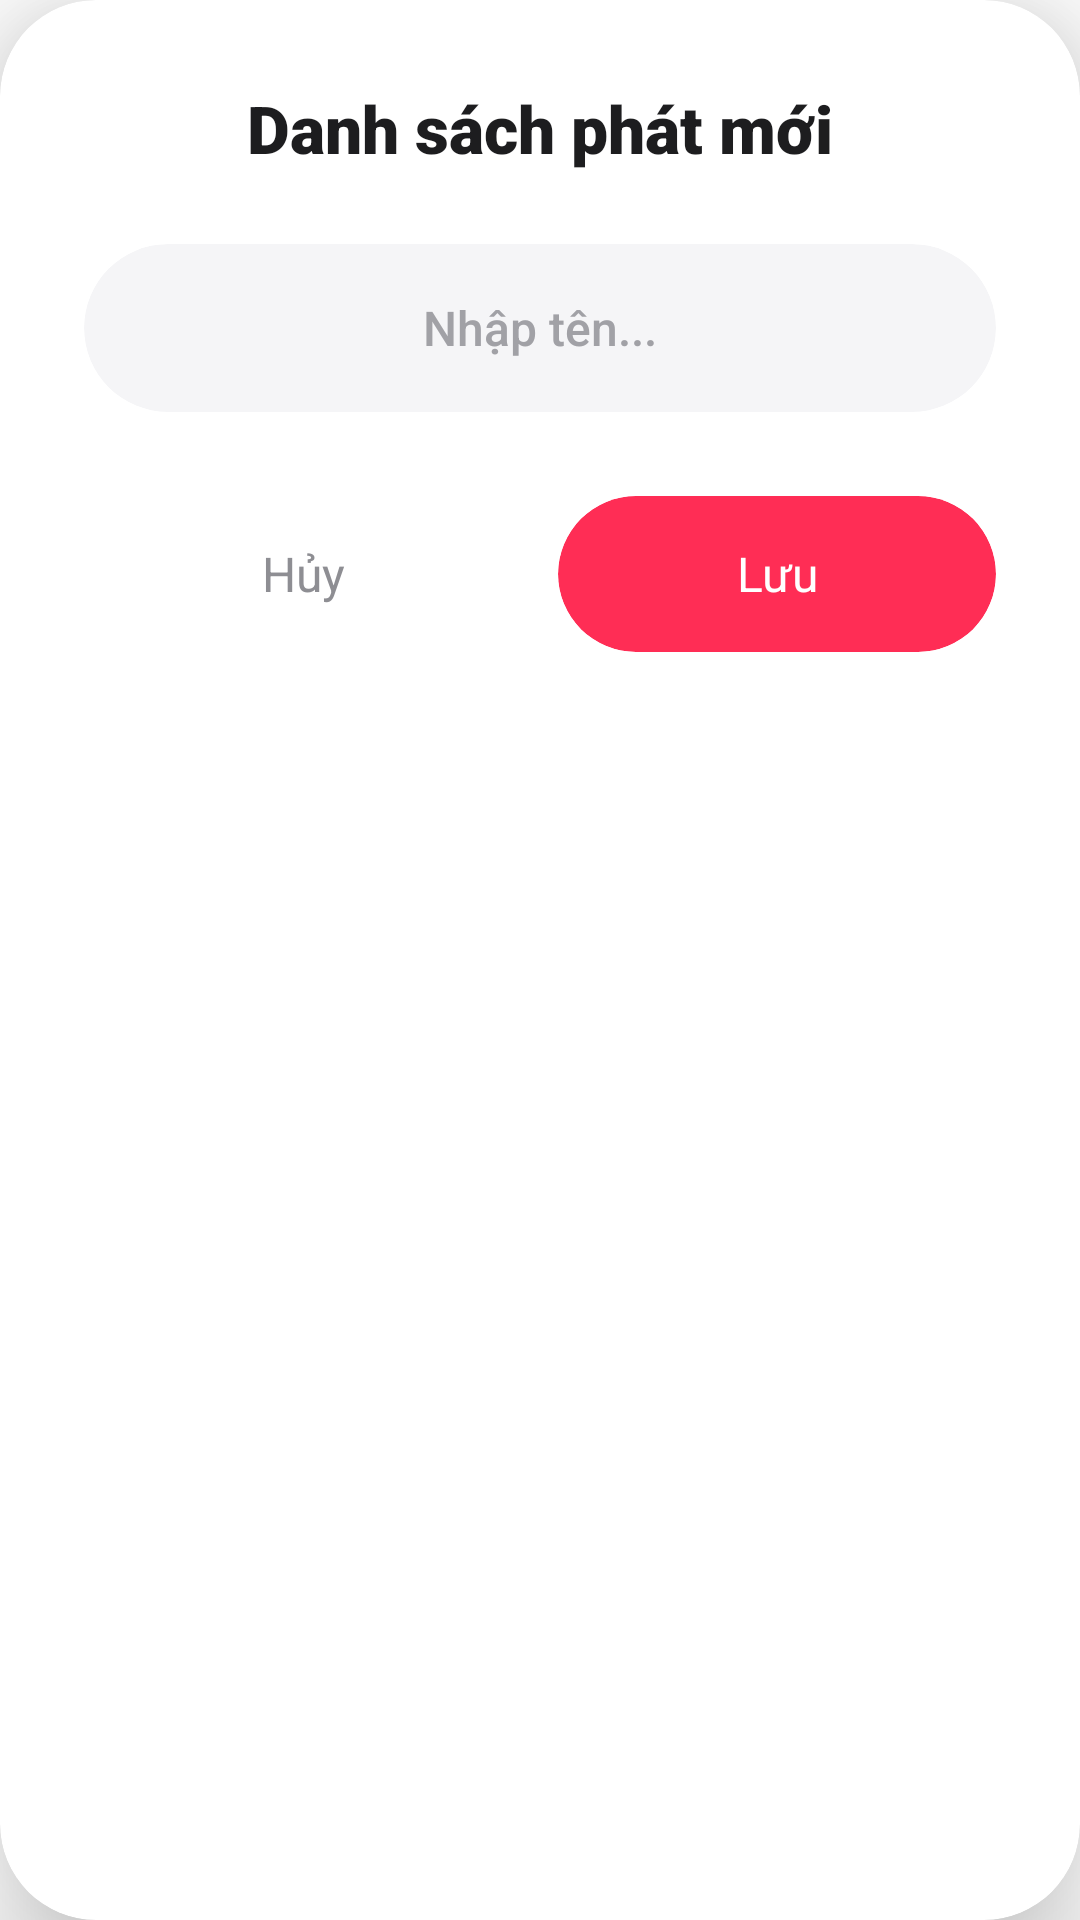

Here is an Android app screen rendered from its layout file. Give the layout XML and the strings, colors and styles it references.
<!-- AndroidManifest.xml: application theme Theme.Hmusicv2 -->
<!-- res/layout/dialog_add_playlist.xml -->
<?xml version="1.0" encoding="utf-8"?>
<androidx.cardview.widget.CardView xmlns:android="http://schemas.android.com/apk/res/android"
    xmlns:app="http://schemas.android.com/apk/res-auto"
    android:layout_width="match_parent"
    android:layout_height="wrap_content"
    android:layout_marginHorizontal="28dp"
    app:cardBackgroundColor="#FFFFFF"
    app:cardCornerRadius="32dp"
    app:cardElevation="24dp"> <LinearLayout
    android:layout_width="match_parent"
    android:layout_height="wrap_content"
    android:orientation="vertical"
    android:padding="28dp">

    <TextView
        android:id="@+id/tvDialogTitle"
        android:layout_width="wrap_content"
        android:layout_height="wrap_content"
        android:layout_gravity="center_horizontal"
        android:layout_marginBottom="24dp"
        android:fontFamily="sans-serif-black"
        android:text="Danh sách phát mới"
        android:textColor="#1D1D1F"
        android:textSize="22sp" />

    <androidx.cardview.widget.CardView
        android:layout_width="match_parent"
        android:layout_height="56dp"
        android:layout_marginBottom="28dp"
        app:cardBackgroundColor="#F5F5F7"
        app:cardCornerRadius="28dp"
        app:cardElevation="0dp">

        <EditText
            android:id="@+id/etPlaylistName"
            android:layout_width="match_parent"
            android:layout_height="match_parent"
            android:background="@null"
            android:fontFamily="sans-serif-medium"
            android:gravity="center"
            android:hint="Nhập tên..."
            android:inputType="textCapSentences"
            android:singleLine="true"
            android:textColor="#1D1D1F"
            android:textColorHint="#A1A1A6"
            android:textSize="16sp" />
    </androidx.cardview.widget.CardView>

    <LinearLayout
        android:layout_width="match_parent"
        android:layout_height="52dp"
        android:orientation="horizontal">

        <TextView
            android:id="@+id/btnCancel"
            android:layout_width="0dp"
            android:layout_height="match_parent"
            android:layout_marginEnd="12dp"
            android:layout_weight="1"
            android:background="?attr/selectableItemBackgroundBorderless"
            android:fontFamily="sans-serif-bold"
            android:gravity="center"
            android:text="Hủy"
            android:textColor="#8E8E93"
            android:textSize="16sp" />

        <androidx.cardview.widget.CardView
            android:id="@+id/btnSave"
            android:layout_width="0dp"
            android:layout_height="match_parent"
            android:layout_weight="1"
            app:cardBackgroundColor="#FF2D55"
            app:cardCornerRadius="26dp"
            app:cardElevation="0dp">

            <TextView
                android:layout_width="match_parent"
                android:layout_height="match_parent"
                android:fontFamily="sans-serif-bold"
                android:gravity="center"
                android:text="Lưu"
                android:textColor="#FFFFFF"
                android:textSize="16sp" />
        </androidx.cardview.widget.CardView>
    </LinearLayout>
</LinearLayout>
</androidx.cardview.widget.CardView>
<!-- resources referenced by this layout -->
<resources>
  <style name="Theme.Hmusicv2" parent="Theme.MaterialComponents.DayNight.NoActionBar">
  
          <item name="colorPrimary">@color/spotify_green</item>
          <item name="colorPrimaryVariant">@color/spotify_green_dark</item>
          <item name="colorOnPrimary">@color/black</item>
  
          <item name="android:windowBackground">@color/bg_background</item>
  
          <item name="colorSurface">@color/bg_card_grey</item>
          <item name="colorOnSurface">@color/text_primary</item>
  
          <item name="android:statusBarColor">@color/bg_background</item>
          <item name="android:windowLightStatusBar" tools:targetApi="m">false</item>
      </style>
  <color name="spotify_green">#FF2D55</color>
  <color name="spotify_green_dark">#D81B43</color>
  <color name="black">#1D1D1F</color>
  <color name="bg_background">#FFFFFF</color>
  <color name="bg_card_grey">#F5F5F7</color>
  <color name="text_primary">#1D1D1F</color>
</resources>
